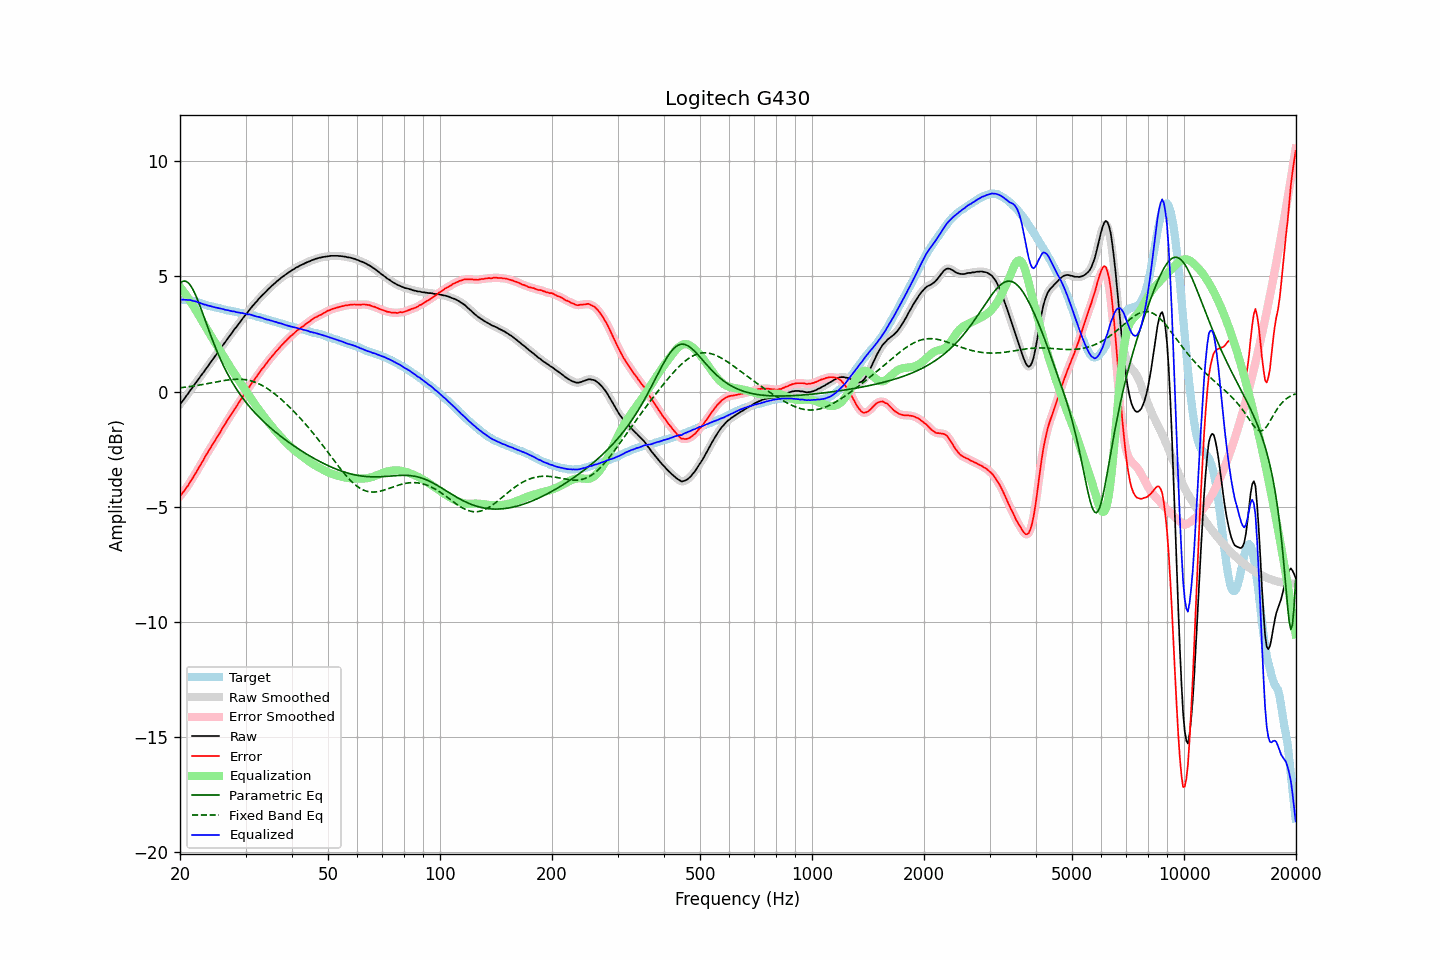

Source data for this figure (header and first rows):
frequency, raw, error, smoothed, error_smoothed, equalization, parametric_eq, fixed_band_eq, equalized_raw, equalized_smoothed, target
20.00, -0.55, -4.55, -0.55, -4.54, 4.55, 4.71, 0.16, 4.00, 4.00, 3.99
20.20, -0.46, -4.46, -0.46, -4.46, 4.46, 4.76, 0.17, 4.00, 4.00, 3.99
20.40, -0.37, -4.37, -0.37, -4.37, 4.37, 4.80, 0.18, 4.00, 3.99, 3.99
20.61, -0.28, -4.28, -0.28, -4.28, 4.27, 4.80, 0.19, 3.99, 3.99, 3.99
20.81, -0.18, -4.18, -0.19, -4.18, 4.17, 4.78, 0.20, 3.99, 3.99, 3.99
21.02, -0.09, -4.09, -0.09, -4.08, 4.07, 4.73, 0.21, 3.98, 3.98, 3.99
21.23, 0.02, -3.96, 0.01, -3.97, 3.97, 4.66, 0.22, 3.98, 3.98, 3.97
21.44, 0.11, -3.86, 0.11, -3.86, 3.86, 4.56, 0.23, 3.97, 3.96, 3.96
21.66, 0.20, -3.75, 0.20, -3.74, 3.75, 4.44, 0.24, 3.94, 3.95, 3.94
21.87, 0.30, -3.63, 0.30, -3.63, 3.63, 4.30, 0.25, 3.93, 3.93, 3.92
22.09, 0.40, -3.52, 0.39, -3.51, 3.51, 4.15, 0.26, 3.91, 3.91, 3.91
22.31, 0.49, -3.40, 0.49, -3.40, 3.39, 3.98, 0.27, 3.88, 3.89, 3.88
22.54, 0.59, -3.28, 0.59, -3.28, 3.27, 3.80, 0.28, 3.86, 3.86, 3.86
22.76, 0.69, -3.16, 0.68, -3.16, 3.15, 3.61, 0.29, 3.84, 3.84, 3.84
22.99, 0.78, -3.04, 0.78, -3.03, 3.03, 3.42, 0.31, 3.81, 3.81, 3.81
23.22, 0.87, -2.92, 0.87, -2.91, 2.91, 3.23, 0.32, 3.78, 3.79, 3.78
23.45, 0.98, -2.78, 0.97, -2.79, 2.79, 3.04, 0.33, 3.77, 3.76, 3.75
23.69, 1.07, -2.68, 1.07, -2.67, 2.68, 2.84, 0.34, 3.74, 3.75, 3.74
23.92, 1.17, -2.56, 1.17, -2.56, 2.56, 2.65, 0.36, 3.73, 3.73, 3.72
24.16, 1.27, -2.45, 1.26, -2.45, 2.45, 2.46, 0.37, 3.71, 3.71, 3.71
24.40, 1.36, -2.34, 1.36, -2.33, 2.33, 2.28, 0.38, 3.69, 3.69, 3.69
24.65, 1.46, -2.22, 1.45, -2.22, 2.22, 2.10, 0.40, 3.67, 3.67, 3.67
24.89, 1.55, -2.11, 1.55, -2.11, 2.10, 1.92, 0.41, 3.65, 3.65, 3.65
25.14, 1.65, -2.00, 1.65, -1.99, 1.99, 1.75, 0.42, 3.64, 3.64, 3.64
25.39, 1.75, -1.87, 1.75, -1.88, 1.88, 1.59, 0.44, 3.62, 3.62, 3.62
25.65, 1.85, -1.77, 1.85, -1.76, 1.76, 1.43, 0.45, 3.61, 3.61, 3.61
25.91, 1.95, -1.64, 1.95, -1.65, 1.65, 1.28, 0.46, 3.59, 3.59, 3.58
26.16, 2.05, -1.53, 2.04, -1.53, 1.53, 1.13, 0.47, 3.58, 3.57, 3.57
26.43, 2.14, -1.43, 2.14, -1.41, 1.42, 0.99, 0.49, 3.55, 3.56, 3.56
26.69, 2.24, -1.30, 2.24, -1.30, 1.31, 0.85, 0.50, 3.54, 3.54, 3.53
26.96, 2.34, -1.19, 2.33, -1.19, 1.20, 0.72, 0.51, 3.53, 3.53, 3.52
27.23, 2.43, -1.09, 2.43, -1.09, 1.09, 0.59, 0.51, 3.51, 3.51, 3.51
27.50, 2.52, -0.99, 2.52, -0.98, 0.98, 0.46, 0.52, 3.49, 3.50, 3.50
27.77, 2.62, -0.87, 2.62, -0.87, 0.87, 0.35, 0.53, 3.49, 3.48, 3.48
28.05, 2.72, -0.76, 2.71, -0.76, 0.76, 0.23, 0.53, 3.48, 3.47, 3.47
28.33, 2.80, -0.66, 2.80, -0.65, 0.65, 0.12, 0.53, 3.45, 3.46, 3.45
28.62, 2.90, -0.55, 2.89, -0.55, 0.55, 0.02, 0.54, 3.44, 3.44, 3.44
28.90, 2.99, -0.44, 2.99, -0.44, 0.44, -0.09, 0.54, 3.43, 3.43, 3.42
29.19, 3.08, -0.33, 3.08, -0.33, 0.33, -0.19, 0.53, 3.41, 3.42, 3.40
29.48, 3.18, -0.23, 3.17, -0.23, 0.23, -0.28, 0.53, 3.41, 3.40, 3.40
29.78, 3.27, -0.13, 3.26, -0.13, 0.12, -0.38, 0.52, 3.39, 3.39, 3.39
30.08, 3.36, -0.03, 3.35, -0.03, 0.02, -0.47, 0.51, 3.38, 3.38, 3.38
30.38, 3.44, 0.07, 3.44, 0.08, -0.08, -0.55, 0.50, 3.35, 3.36, 3.36
30.68, 3.54, 0.18, 3.53, 0.19, -0.18, -0.64, 0.48, 3.35, 3.35, 3.35
30.99, 3.63, 0.30, 3.62, 0.29, -0.29, -0.72, 0.47, 3.34, 3.34, 3.32
31.30, 3.71, 0.39, 3.71, 0.39, -0.39, -0.80, 0.45, 3.32, 3.32, 3.31
31.61, 3.79, 0.48, 3.79, 0.49, -0.49, -0.88, 0.42, 3.30, 3.30, 3.30
31.93, 3.87, 0.58, 3.86, 0.58, -0.59, -0.95, 0.40, 3.28, 3.28, 3.28
32.24, 3.94, 0.68, 3.94, 0.68, -0.69, -1.03, 0.37, 3.25, 3.26, 3.25
32.57, 4.03, 0.79, 4.02, 0.79, -0.78, -1.10, 0.34, 3.24, 3.24, 3.23
32.89, 4.10, 0.87, 4.10, 0.88, -0.88, -1.17, 0.31, 3.22, 3.22, 3.22
33.22, 4.18, 0.98, 4.17, 0.97, -0.97, -1.24, 0.27, 3.21, 3.20, 3.19
33.55, 4.24, 1.05, 4.24, 1.06, -1.06, -1.31, 0.23, 3.17, 3.17, 3.18
33.89, 4.31, 1.15, 4.31, 1.15, -1.16, -1.37, 0.19, 3.15, 3.15, 3.15
34.23, 4.38, 1.24, 4.38, 1.24, -1.25, -1.44, 0.15, 3.13, 3.13, 3.13
34.57, 4.46, 1.34, 4.45, 1.34, -1.34, -1.50, 0.10, 3.12, 3.12, 3.11
34.92, 4.52, 1.42, 4.52, 1.43, -1.42, -1.56, 0.05, 3.09, 3.10, 3.09
35.27, 4.59, 1.51, 4.58, 1.51, -1.51, -1.62, 0.00, 3.08, 3.08, 3.07
35.62, 4.65, 1.59, 4.65, 1.59, -1.59, -1.68, -0.05, 3.05, 3.05, 3.05
35.97, 4.71, 1.67, 4.71, 1.68, -1.68, -1.74, -0.11, 3.03, 3.03, 3.03
... 635 more rows
